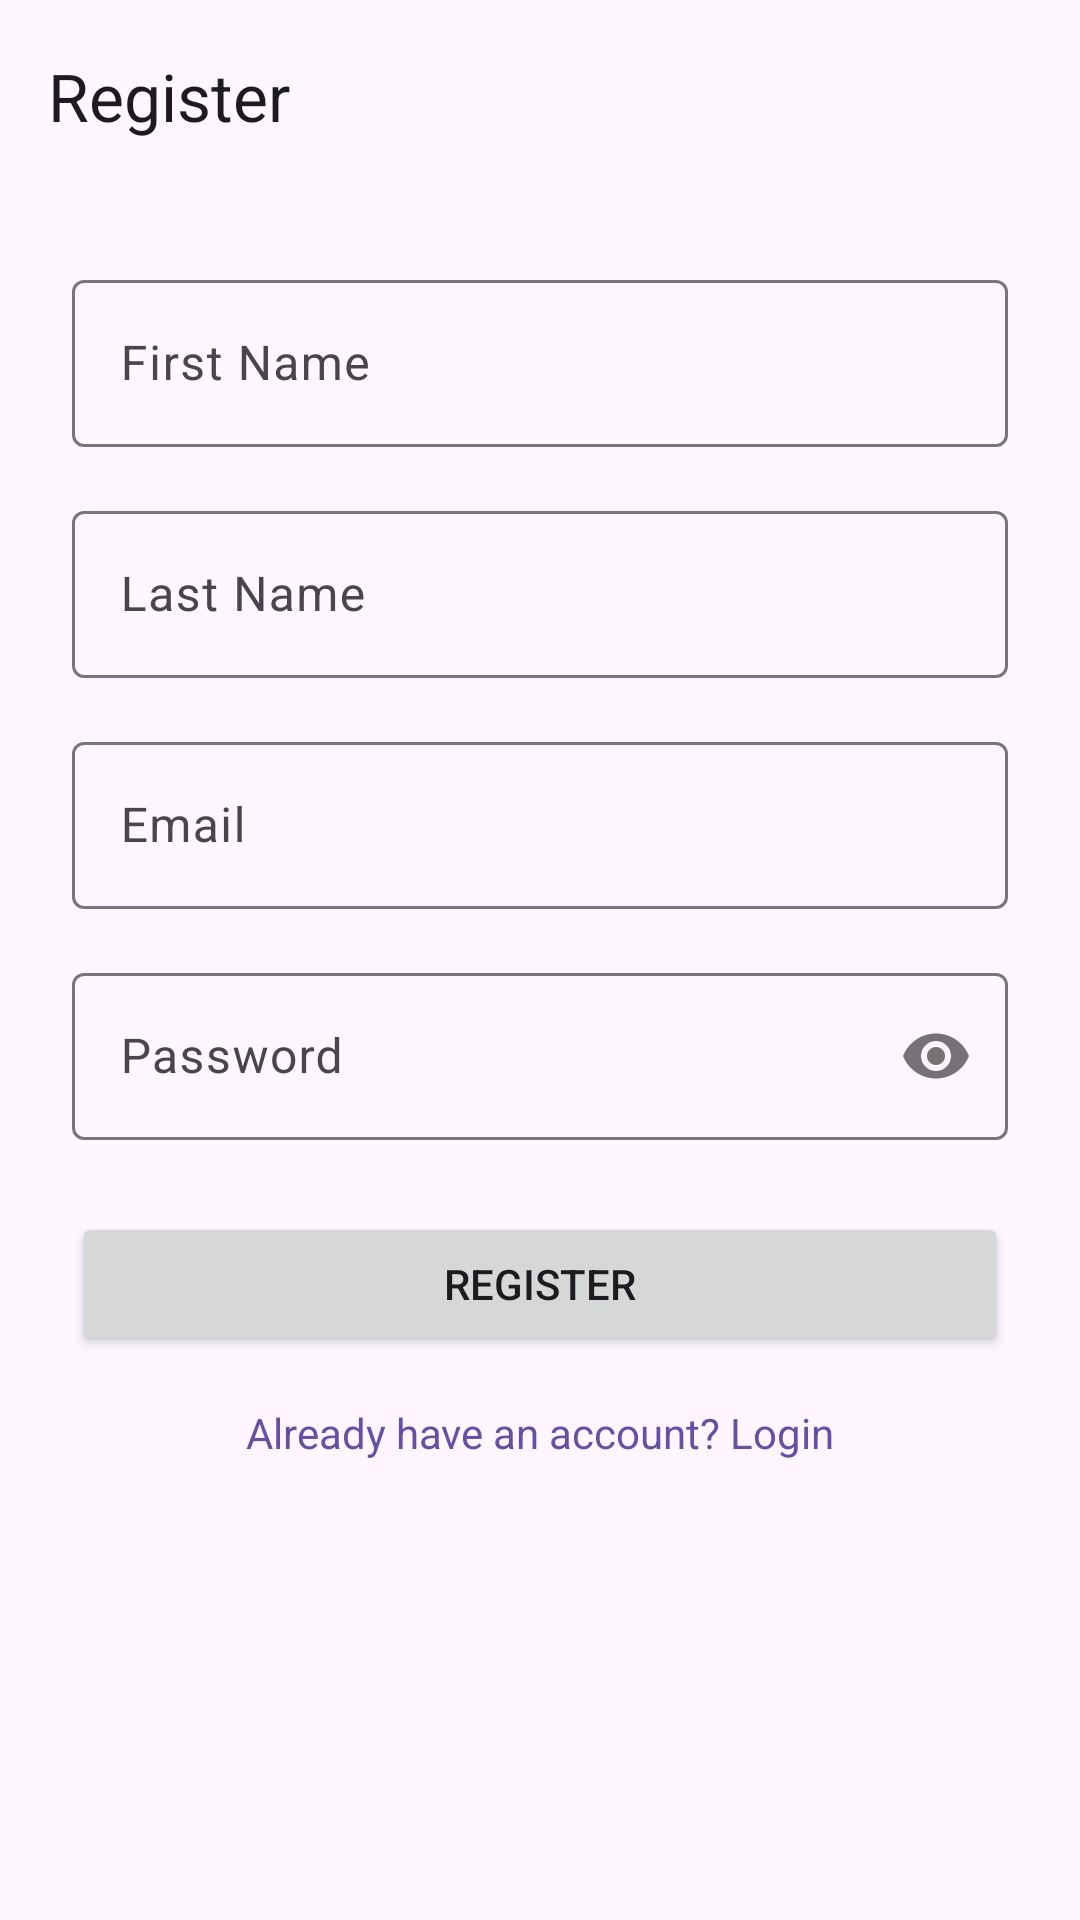

Android layout source for this screen:
<!-- AndroidManifest.xml: application theme Theme.EventsManager -->
<!-- res/layout/activity_register.xml -->
<?xml version="1.0" encoding="utf-8"?>
<androidx.constraintlayout.widget.ConstraintLayout xmlns:android="http://schemas.android.com/apk/res/android"
    xmlns:app="http://schemas.android.com/apk/res-auto"
    xmlns:tools="http://schemas.android.com/tools"
    android:id="@+id/main"
    android:layout_width="match_parent"
    android:layout_height="match_parent"
    tools:context=".activities.RegisterActivity">

    <com.google.android.material.appbar.AppBarLayout
        android:id="@+id/appBarLayout"
        android:layout_width="match_parent"
        android:layout_height="wrap_content"
        app:layout_constraintEnd_toEndOf="parent"
        app:layout_constraintStart_toStartOf="parent"
        app:layout_constraintTop_toTopOf="parent">

        <com.google.android.material.appbar.MaterialToolbar
            android:id="@+id/topAppBar"
            android:layout_width="match_parent"
            android:layout_height="?attr/actionBarSize"
            app:title="@string/title_register" />

    </com.google.android.material.appbar.AppBarLayout>

    <ScrollView
        android:layout_width="match_parent"
        android:layout_height="0dp"
        app:layout_constraintBottom_toBottomOf="parent"
        app:layout_constraintEnd_toEndOf="parent"
        app:layout_constraintStart_toStartOf="parent"
        app:layout_constraintTop_toBottomOf="@+id/appBarLayout">

        <LinearLayout
            android:layout_width="match_parent"
            android:layout_height="wrap_content"
            android:orientation="vertical"
            android:padding="24dp">

            <com.google.android.material.textfield.TextInputLayout
                android:layout_width="match_parent"
                android:layout_height="wrap_content"
                android:layout_marginBottom="16dp"
                android:hint="@string/hint_first_name">

                <com.google.android.material.textfield.TextInputEditText
                    android:id="@+id/et_first_name"
                    android:layout_width="match_parent"
                    android:layout_height="wrap_content"
                    android:inputType="textPersonName" />
            </com.google.android.material.textfield.TextInputLayout>

            <com.google.android.material.textfield.TextInputLayout
                android:layout_width="match_parent"
                android:layout_height="wrap_content"
                android:layout_marginBottom="16dp"
                android:hint="@string/hint_last_name">

                <com.google.android.material.textfield.TextInputEditText
                    android:id="@+id/et_last_name"
                    android:layout_width="match_parent"
                    android:layout_height="wrap_content"
                    android:inputType="textPersonName" />
            </com.google.android.material.textfield.TextInputLayout>

            <com.google.android.material.textfield.TextInputLayout
                android:layout_width="match_parent"
                android:layout_height="wrap_content"
                android:layout_marginBottom="16dp"
                android:hint="@string/hint_email">

                <com.google.android.material.textfield.TextInputEditText
                    android:id="@+id/et_email"
                    android:layout_width="match_parent"
                    android:layout_height="wrap_content"
                    android:inputType="textEmailAddress" />
            </com.google.android.material.textfield.TextInputLayout>

            <com.google.android.material.textfield.TextInputLayout
                android:layout_width="match_parent"
                android:layout_height="wrap_content"
                android:layout_marginBottom="24dp"
                android:hint="@string/hint_password"
                app:passwordToggleEnabled="true">

                <com.google.android.material.textfield.TextInputEditText
                    android:id="@+id/et_password"
                    android:layout_width="match_parent"
                    android:layout_height="wrap_content"
                    android:inputType="textPassword" />
            </com.google.android.material.textfield.TextInputLayout>

            <Button
                android:id="@+id/btn_register"
                android:layout_width="match_parent"
                android:layout_height="wrap_content"
                android:padding="12dp"
                android:text="@string/btn_register" />

            <TextView
                android:id="@+id/tv_go_to_login"
                android:layout_width="match_parent"
                android:layout_height="wrap_content"
                android:layout_marginTop="16dp"
                android:gravity="center"
                android:text="@string/text_have_account"
                android:textColor="?attr/colorPrimary" />

        </LinearLayout>
    </ScrollView>

</androidx.constraintlayout.widget.ConstraintLayout>
<!-- resources referenced by this layout -->
<resources>
  <string name="btn_register">Register</string>
  <string name="hint_email">Email</string>
  <string name="hint_first_name">First Name</string>
  <string name="hint_last_name">Last Name</string>
  <string name="hint_password">Password</string>
  <string name="text_have_account">Already have an account? Login</string>
  <string name="title_register">Register</string>
  <style name="Theme.EventsManager" parent="Base.Theme.EventsManager" />
  <style name="Base.Theme.EventsManager" parent="Theme.Material3.DayNight.NoActionBar">
          
          
      </style>
</resources>
